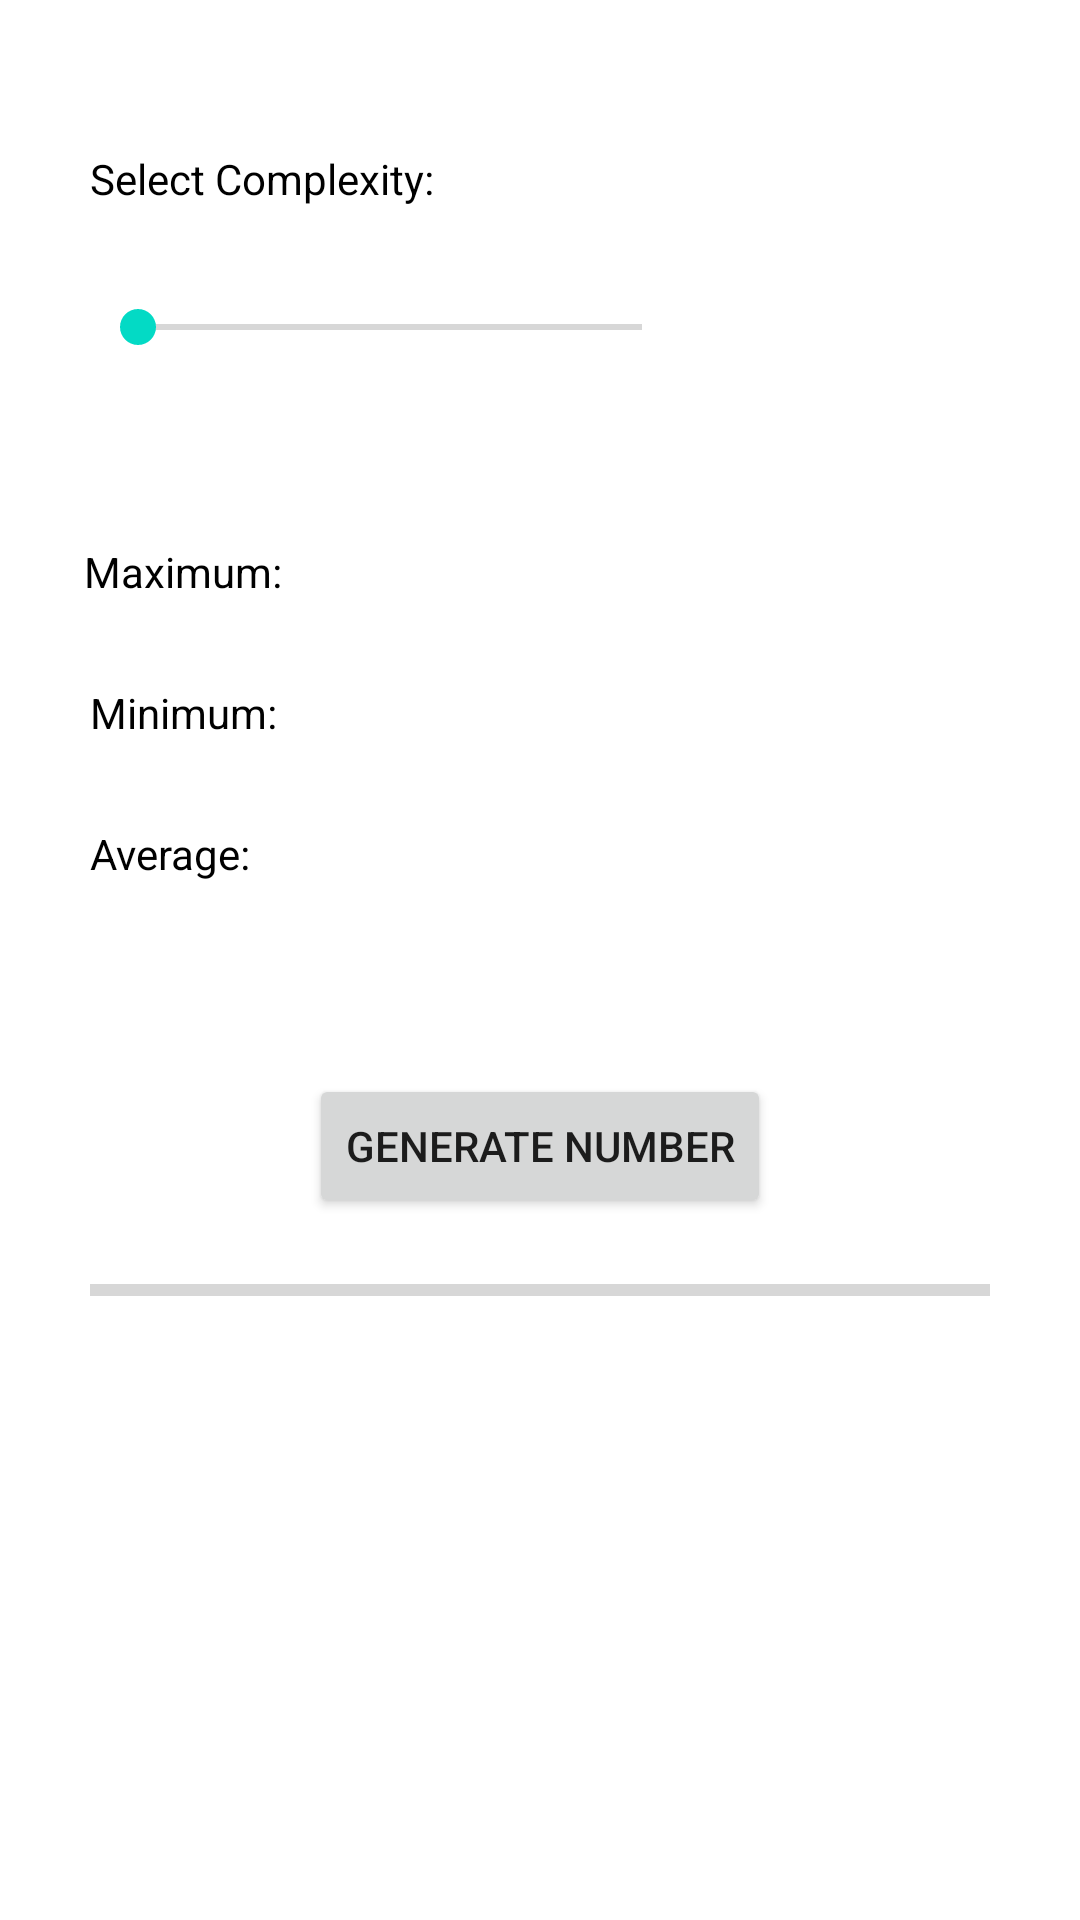

Write the Android layout XML for this screen, with the resource values it uses.
<!-- AndroidManifest.xml: application theme Theme.MyApplication -->
<!-- res/layout/activity_in_class04.xml -->
<?xml version="1.0" encoding="utf-8"?>
<androidx.constraintlayout.widget.ConstraintLayout xmlns:android="http://schemas.android.com/apk/res/android"
    xmlns:app="http://schemas.android.com/apk/res-auto"
    xmlns:tools="http://schemas.android.com/tools"
    android:layout_width="match_parent"
    android:layout_height="match_parent"
    tools:context=".InClass04">

    <TextView
        android:id="@+id/textViewComplex"
        android:layout_width="wrap_content"
        android:layout_height="wrap_content"
        android:layout_marginStart="30dp"
        android:layout_marginTop="50dp"
        android:text="Select Complexity: "
        android:textColor="@color/black"
        app:layout_constraintStart_toStartOf="parent"
        app:layout_constraintTop_toTopOf="parent" />

    <TextView
        android:id="@+id/textViewTimes"
        android:layout_width="wrap_content"
        android:layout_height="wrap_content"
        android:layout_marginStart="16dp"
        android:layout_marginTop="48dp"
        app:layout_constraintStart_toEndOf="@+id/textViewComplex"
        app:layout_constraintTop_toTopOf="parent" />

    <SeekBar
        android:id="@+id/seekBarComp"
        android:layout_width="200dp"
        android:layout_height="16dp"
        android:layout_marginStart="30dp"
        android:layout_marginTop="32dp"
        android:max="10"
        android:progressTint="#FF9800"
        app:layout_constraintStart_toStartOf="parent"
        app:layout_constraintTop_toBottomOf="@+id/textViewComplex" />

    <TextView
        android:id="@+id/textView"
        android:layout_width="wrap_content"
        android:layout_height="wrap_content"
        android:layout_marginStart="28dp"
        android:layout_marginTop="64dp"
        android:text="Maximum:"
        android:textColor="@color/black"
        app:layout_constraintStart_toStartOf="parent"
        app:layout_constraintTop_toBottomOf="@+id/seekBarComp" />

    <TextView
        android:id="@+id/textViewMin"
        android:layout_width="wrap_content"
        android:layout_height="wrap_content"
        android:layout_marginStart="30dp"
        android:layout_marginTop="28dp"
        android:text="Minimum:"
        android:textColor="@color/black"
        app:layout_constraintStart_toStartOf="parent"
        app:layout_constraintTop_toBottomOf="@+id/textView" />

    <TextView
        android:id="@+id/textViewAvg"
        android:layout_width="wrap_content"
        android:layout_height="wrap_content"
        android:layout_marginStart="30dp"
        android:layout_marginTop="28dp"
        android:text="Average: "
        android:textColor="@color/black"
        app:layout_constraintStart_toStartOf="parent"
        app:layout_constraintTop_toBottomOf="@+id/textViewMin" />

    <Button
        android:id="@+id/buttonGenerate"
        android:layout_width="wrap_content"
        android:layout_height="wrap_content"
        android:layout_marginTop="241dp"
        android:text="Generate Number"
        app:layout_constraintEnd_toEndOf="parent"
        app:layout_constraintStart_toStartOf="parent"
        app:layout_constraintTop_toBottomOf="@+id/seekBarComp" />

    <TextView
        android:id="@+id/textViewMaximum"
        android:layout_width="wrap_content"
        android:layout_height="wrap_content"
        android:layout_marginStart="40dp"
        android:layout_marginTop="65dp"
        app:layout_constraintStart_toEndOf="@+id/textView"
        app:layout_constraintTop_toBottomOf="@+id/seekBarComp" />

    <TextView
        android:id="@+id/textViewMinimum"
        android:layout_width="wrap_content"
        android:layout_height="wrap_content"
        android:layout_marginStart="40dp"
        android:layout_marginTop="28dp"
        app:layout_constraintStart_toEndOf="@+id/textViewMin"
        app:layout_constraintTop_toBottomOf="@+id/textViewMaximum" />

    <TextView
        android:id="@+id/textViewAverage"
        android:layout_width="wrap_content"
        android:layout_height="wrap_content"
        android:layout_marginStart="44dp"
        android:layout_marginTop="28dp"
        app:layout_constraintStart_toEndOf="@+id/textViewAvg"
        app:layout_constraintTop_toBottomOf="@+id/textViewMinimum" />

    <ProgressBar
        android:id="@+id/progressBar"
        style="?android:attr/progressBarStyleHorizontal"
        android:layout_width="300dp"
        android:layout_height="wrap_content"
        android:layout_marginTop="16dp"
        android:progressTint="#FF9800"
        app:layout_constraintEnd_toEndOf="parent"
        app:layout_constraintStart_toStartOf="parent"
        app:layout_constraintTop_toBottomOf="@+id/buttonGenerate" />
</androidx.constraintlayout.widget.ConstraintLayout>
<!-- resources referenced by this layout -->
<resources>
  <color name="black">#FF000000</color>
  <style name="Theme.MyApplication" parent="Theme.MaterialComponents.DayNight.DarkActionBar">
          
          <item name="colorPrimary">@color/orange_variant</item>
          <item name="colorPrimaryVariant">@color/orange_variant</item>
          <item name="colorOnPrimary">@color/white</item>
          
          <item name="colorSecondary">@color/teal_200</item>
          <item name="colorSecondaryVariant">@color/teal_700</item>
          <item name="colorOnSecondary">@color/black</item>
          
          <item name="android:statusBarColor">?attr/colorPrimaryVariant</item>
          
      </style>
  <color name="orange_variant">#DE733C</color>
  <color name="white">#FFFFFFFF</color>
  <color name="teal_200">#FF03DAC5</color>
  <color name="teal_700">#FF018786</color>
</resources>
